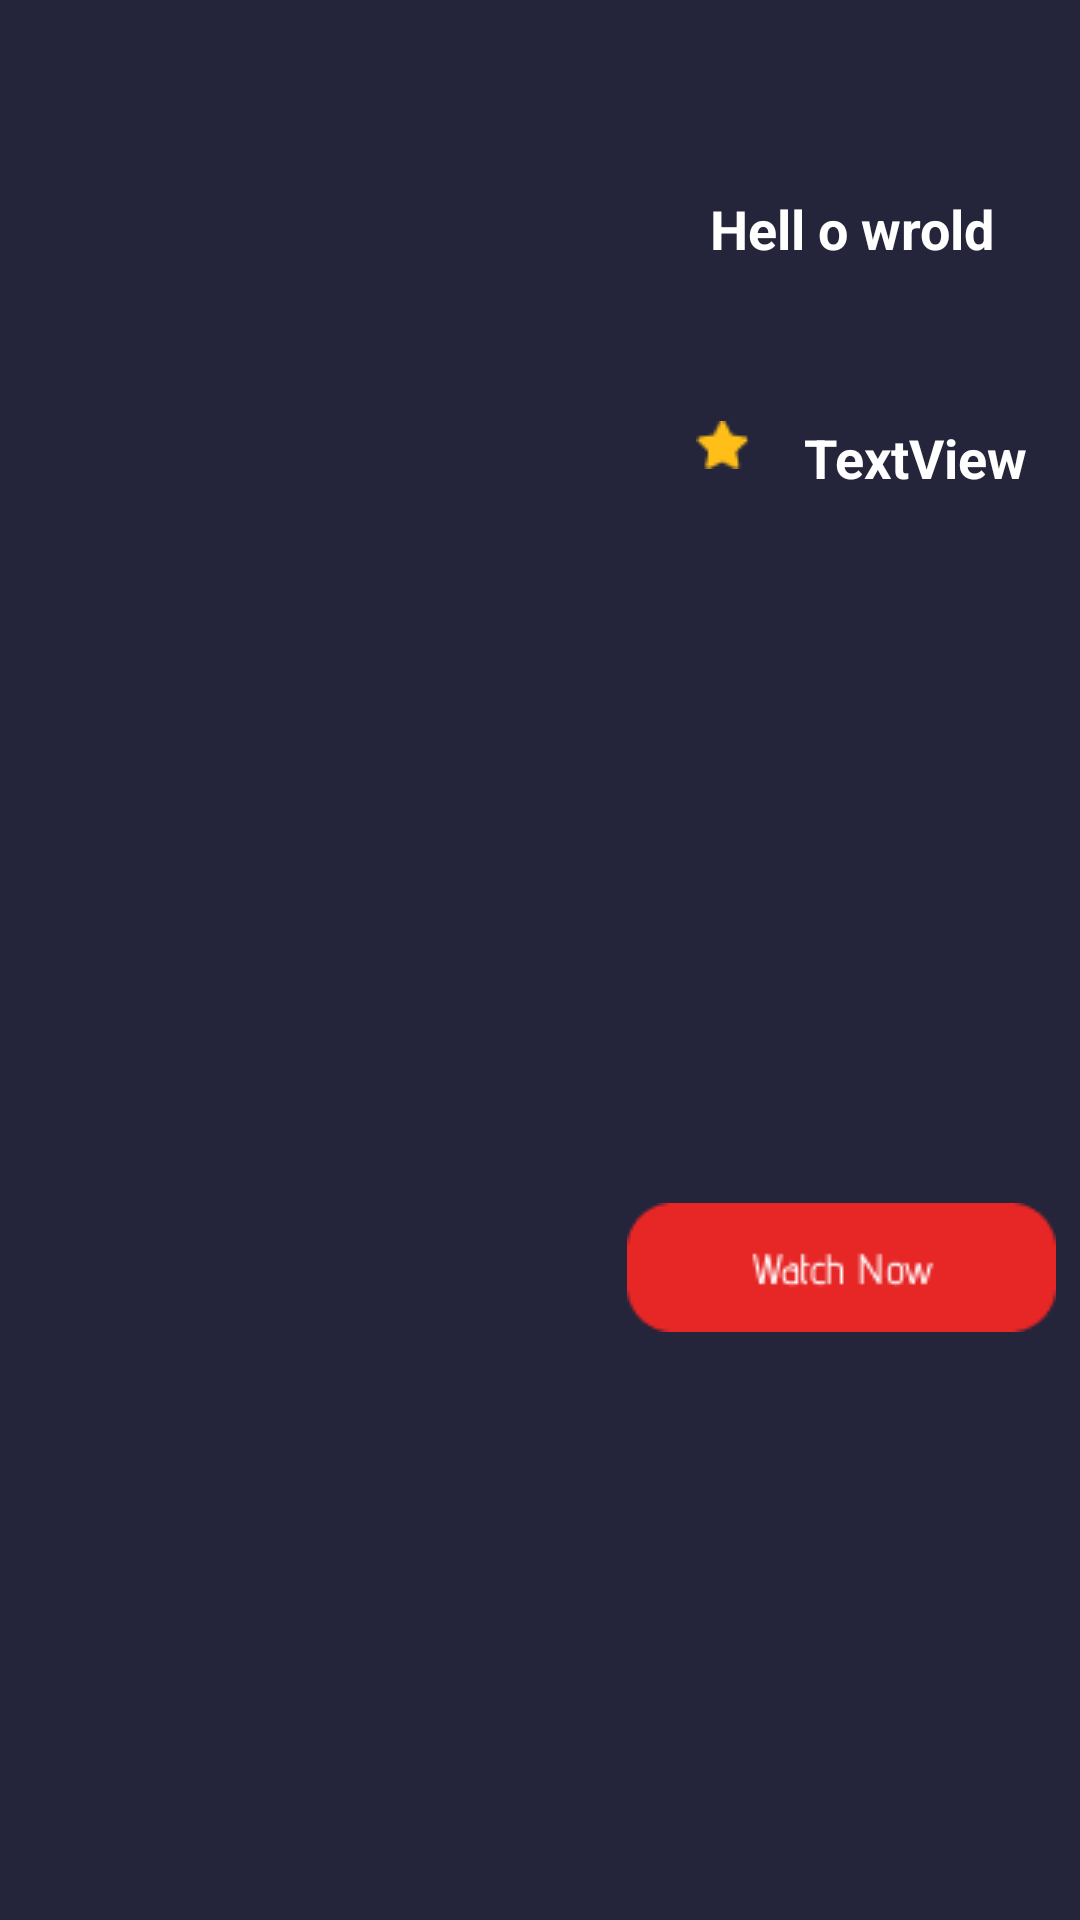

Produce the Android XML layout that renders to this screen, including the resource entries it uses.
<!-- AndroidManifest.xml: application theme Theme.MoviesAppAndroid -->
<!-- res/layout/list_searchpanel.xml -->
<?xml version="1.0" encoding="utf-8"?>
<androidx.constraintlayout.widget.ConstraintLayout xmlns:android="http://schemas.android.com/apk/res/android"
    xmlns:app="http://schemas.android.com/apk/res-auto"
    xmlns:tools="http://schemas.android.com/tools"
    android:layout_width="match_parent"
    android:layout_height="300dp"
    android:background="@color/darkblue">

    <com.google.android.material.imageview.ShapeableImageView
        android:id="@+id/imageinsearch"
        android:layout_width="200dp"
        android:layout_height="300dp"
        app:layout_constraintBottom_toBottomOf="parent"
        app:layout_constraintStart_toStartOf="parent"
        app:layout_constraintTop_toTopOf="parent"
        tools:srcCompat="@tools:sample/avatars"
        app:shapeAppearanceOverlay="@style/roundimageview"/>

    <TextView
        android:id="@+id/titleinsearch"
        android:layout_width="wrap_content"
        android:layout_height="wrap_content"
        android:layout_marginStart="8dp"
        android:layout_marginTop="64dp"
        android:text="Hell o wrold"
        android:textColor="@color/white"
        android:textSize="18sp"
        android:textStyle="bold"
        app:layout_constraintEnd_toEndOf="parent"
        app:layout_constraintStart_toEndOf="@+id/imageinsearch"
        app:layout_constraintTop_toTopOf="parent" />

    <ImageButton
        android:id="@+id/btnwatchnow"
        android:layout_width="wrap_content"
        android:layout_height="wrap_content"
        android:layout_marginStart="15dp"
        android:layout_marginTop="48dp"
        android:layout_marginEnd="16dp"
        android:layout_marginBottom="8dp"
        android:background="@color/darkblue"
        app:layout_constraintBottom_toBottomOf="parent"
        app:layout_constraintEnd_toEndOf="parent"
        app:layout_constraintHorizontal_bias="0.452"
        app:layout_constraintStart_toEndOf="@+id/imageinsearch"
        app:layout_constraintTop_toBottomOf="@+id/votinaverageinsearch"
        app:srcCompat="@drawable/btnsmallwithtext" />

    <ImageView
        android:id="@+id/imageView11"
        android:layout_width="wrap_content"
        android:layout_height="wrap_content"
        android:layout_marginStart="32dp"
        android:layout_marginTop="52dp"
        app:layout_constraintStart_toEndOf="@+id/imageinsearch"
        app:layout_constraintTop_toBottomOf="@+id/titleinsearch"
        app:srcCompat="@drawable/staricon" />

    <TextView
        android:id="@+id/votinaverageinsearch"
        android:layout_width="wrap_content"
        android:layout_height="wrap_content"
        android:layout_marginTop="52dp"
        android:text="TextView"
        android:textSize="18sp"
        android:textColor="@color/white"
        android:textStyle="bold"
        app:layout_constraintEnd_toEndOf="parent"
        app:layout_constraintStart_toEndOf="@+id/imageView11"
        app:layout_constraintTop_toBottomOf="@+id/titleinsearch" />
</androidx.constraintlayout.widget.ConstraintLayout>
<!-- resources referenced by this layout -->
<resources>
  <color name="darkblue">#24243B</color>
  <color name="white">#FFFFFFFF</color>
  <!-- drawable btnsmallwithtext: png bitmap (drawable-v24, 1394 bytes) -->
  <!-- drawable staricon: png bitmap (drawable, 405 bytes) -->
  <style name="roundimageview">
  
          <item name="cornerFamily">rounded</item>
          <item name="cornerSize">50dp</item>
      </style>
  <style name="Theme.MoviesAppAndroid" parent="Theme.AppCompat.DayNight.NoActionBar">
          
  
          <item name="colorPrimary">@color/darkblue</item>
          <item name="colorPrimaryVariant">@color/darkblue</item>
          <item name="colorOnPrimary">@color/darkblue</item>
          
          <item name="colorSecondary">@color/darkblue</item>
          <item name="colorSecondaryVariant">@color/darkblue</item>
          <item name="colorOnSecondary">@color/darkblue</item>
          <item name="homeAsUpIndicator">@drawable/leftarrow</item>
          <item name="android:windowActivityTransitions">true</item>
          <item name="android:windowEnterTransition">@transition/trans_anim</item>
          <item name="android:windowExitTransition">@transition/trans_anim</item>
  
  
          
          <item name="android:statusBarColor" tools:targetApi="l">?attr/colorPrimaryVariant</item>
      </style>
</resources>
